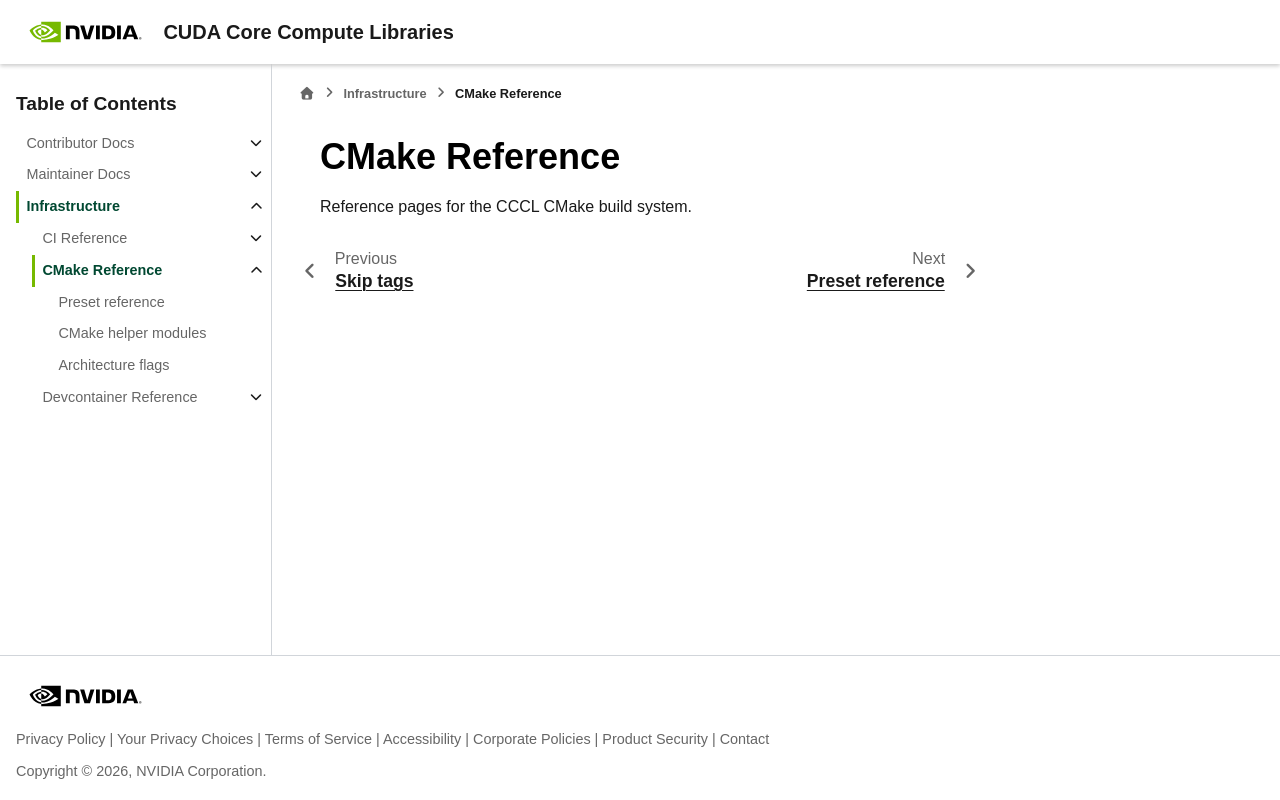

repository: sri-koundinyan/cccl · page: docs/infrastructure/cmake/references/index.html · generator: sphinx

.. _cmake-references:

CMake Reference
===============

Reference pages for the CCCL CMake build system.

.. toctree::
   :hidden:
   :maxdepth: 1

   preset_reference
   cmake_modules
   architecture_flags
